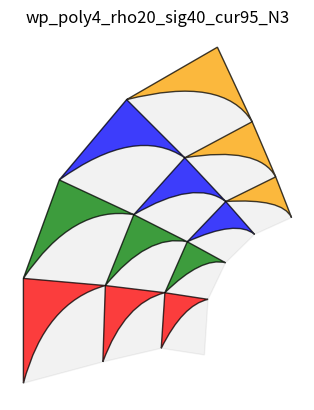

Here is the Python script that generated this plot:
# Generate a whirlpool (or screw shell) from triangles
# This method is based on the in the one decribed in Spirals 
# by Tomoko Fuse for Whirlpool Spirals but I've added curves
# to get a more flowing appearance (less step-like). 
# See ../spirals/whirlpool.py for a more true-to-the-book version.

import numpy as np
import matplotlib.pyplot as plt
import matplotlib.patches as patches
from matplotlib.path import Path
import matplotlib.path as mplpath
import matplotlib as mpl
from math import *

import copy

def distance(a, b):
    x2 = (a[0] - b[0])**2
    y2 = (a[1] - b[1])**2
    return sqrt(x2 + y2)

class wp_angles:
    def __init__(self):
        self.beta = 0
        self.alpha = 0
        self.gamma = 0

class Point:
    def __init__(self, x, y):
        self.x = x
        self.y = y

    @classmethod
    def fromVertices(cls, v):
        ret = cls(v[0],v[1])
        return ret

    def lengthTo(self, p):
        x2 = (self.x-p.x)**2
        y2 = (self.y-p.y)**2
        return sqrt(x2 + y2)

    def midpoint(self, p):
        x = (self.x + p.x)/2.0
        y = (self.y + p.y)/2.0
        return Point(x, y)

    def pts(self):
        return [self.x, self.y]
        
    def negative(self):
        return Point(self.x, -self.y)
    
    def pointFrom(self, length, angle):
        x = self.x + length*sin(radians(angle))
        y = self.y + length*cos(radians(angle))
        return Point(x, y)

def atan_deg(pt1, pt2):
    x = pt2[0] - pt1[0]
    y = pt2[1] - pt1[1]
    print("atan %f %f => %f"%(x, y, degrees(atan2(x,y))))
    return degrees(atan2(x,y))

def law_sines(length, ang_denom, ang_mult):
    val = length*sin(radians(ang_mult)) / sin(radians(ang_denom))
    return abs(val)

class CurvedTriangle(mplpath.Path):
    # CurvedTriangle class encapsulates the mpl.Path class 
    # so we can still use vertices as the triangle endpoints
    # while also having curved legs
    def __init__(self, vertices, curve=0):
        self.curve = curve
        self.setPointsFromTriangleVertices(vertices)
        if (curve == 0):
            path_vertices = vertices
            path_codes = [
                Path.MOVETO,
                Path.LINETO,
                Path.LINETO,
                Path.LINETO          
            ] 
        else:
            path_codes = [
                Path.MOVETO,
                Path.CURVE3, # Draw a quadratic Bezier curve from the current position, with the given control point, to the given end point.
                Path.CURVE3, # Draw a quadratic Bezier curve from the current position, with the given control point, to the given end point.
#                Path.LINETO,
                Path.LINETO,
                Path.LINETO           
            ] # FIXME: Still straight
 
            #controlpoint needs to be in the direction of C but how much
            divisor = 2.0 *curve
            midpoint_ab = self.pt_a.midpoint(self.pt_b)

#            controlpoint = self.pt_c.midpoint(midpoint_ab).pts() 
            x = (midpoint_ab.x + self.pt_c.x)/divisor
            y = (midpoint_ab.y + self.pt_c.y)/divisor
            controlpoint = [x, y]

            print(vertices[0], vertices[1])
            print(midpoint_ab.pts(), controlpoint)
            path_vertices = [
                vertices[0], # A
                controlpoint,# Control point
                vertices[1], # B
                vertices[2], # C
                vertices[0], # A (back to)   
            ]
        super().__init__(vertices = path_vertices,
                            codes = path_codes)

    @classmethod
    def fromPath(cls, path):
        obj = cls.__new__(cls) # does not call __init__
        super(CurvedTriangle,obj).__init__(vertices = path._vertices,
                            codes = path._codes)
        obj.curve = None
        triangle_vertices = obj.getTriangleVertices()
        obj.setPointsFromTriangleVertices(triangle_vertices)
        return obj

    def getTriangleVertices(self):
        vertices = self._vertices
        codes = self._codes
        triangle_vertices = []
        controlPoint = True
        for i, code in enumerate(codes):
            if code == Path.MOVETO or code == Path.LINETO:
                triangle_vertices.append(vertices[i])
            if code == Path.CURVE3:
                if controlPoint == True:
                    controlPoint = False # next one will be end point
                else:
                    triangle_vertices.append(vertices[i])
                    controlPoint = True # reset for next pair

        return triangle_vertices

    def setPointsFromTriangleVertices(self, vertices):
        self.pt_a = Point.fromVertices(vertices[0])
        self.pt_b = Point.fromVertices(vertices[1])
        self.pt_c = Point.fromVertices(vertices[2])

    def transformed(self, xform):
        xform_path = super().transformed(xform) 
        return CurvedTriangle.fromPath(xform_path)    

    def printTriangleVertices(self):
        print("a {:2.2f} {:2.2f} b {:2.2f} {:2.2f} c {:2.2f} {:2.2f}".format(
            self.pt_a.x, self.pt_a.y, self.pt_b.x, self.pt_b.y,
            self.pt_c.x, self.pt_c.y))

def make_basic_triangle_path(origin, ac_len, basic, curve):
    a = origin
    c = a.pointFrom(ac_len, 0.0)  
    ab_len = law_sines(ac_len, basic.beta, basic.gamma)
    b = a.pointFrom(ab_len, basic.alpha)
    vertices = [(a.x, a.y), (b.x, b.y), (c.x, c.y), (a.x, a.y)]
    path = CurvedTriangle(vertices, curve)
    return path

def make_plot(prefix='wp', show_plot=True, 
            polygon_sides=3, rotation_rho=10, spirality_sigma=20, 
            N=10, curve = 0, glue_tab = False,
            cut_tip = True, cut_bottom_func=None,
            angle_offsets = None):

    fig, ax = plt.subplots()
    name = '{}_poly{}_rho{}_sig{}_cur{}_N{}'.format(prefix,
        polygon_sides, int(rotation_rho), int(spirality_sigma), 
        int(curve*100), N)
    
    exterior_base = 90.0 + rotation_rho/2.0       
    poly = wp_angles()
    poly.beta = 360.0/polygon_sides
    poly.alpha = (180.0 - poly.beta)/2.0
    poly.gamma = 2.0 * poly.alpha

    basic = wp_angles()
    basic.beta = exterior_base - poly.alpha
    basic.alpha = spirality_sigma
    basic.gamma = 180.0 - basic.alpha - basic.beta
    print(basic.alpha, basic.beta, basic.gamma)

    #FIXME: Check validity

    # standard whirlpool
    if angle_offsets is None:
        original_angle_offsets = [rotation_rho*x  for x in list(range(polygon_sides))]
        angle_offsets = [rotation_rho*x  for x in list(range(polygon_sides))]
    
    ac_len = 10.0
    row_origin = Point(0.0, 0.0)
    rows = []
    triangles = []
    for layer in range(N):
        # create a basic triangle of ac_len with angles given
        path = make_basic_triangle_path(row_origin, ac_len, basic, curve)       
        path.printTriangleVertices()
        color = ["red", "green", "blue", "orange", "yellow", "cyan"]
        start = row_origin
        row = []

        for n in range(polygon_sides):
            r = mpl.transforms.Affine2D().rotate_deg_around(
                path.pt_a.x, path.pt_a.y, 
                -angle_offsets[n])
            path = path.transformed(r)
                

            # put triangle in position at the angle_offset and position
            row.append(path)
            print(color[n])
            print(path)
            path.printTriangleVertices()

            path = make_basic_triangle_path(origin = path.pt_c, ac_len = ac_len, basic = basic, curve = curve)  

        # end poly for
        rows.append(row) # big matrix of paths so we can make a cut path

        # Calculate angle offsets then move row_origin
        ac_len = row[0].pt_b.lengthTo(row[1].pt_b) 
        angoff = atan_deg(row[0].pt_b.pts(), row[1].pt_b.pts()) - original_angle_offsets[1]

        for n in range(polygon_sides):
            angle_offsets[n] = original_angle_offsets[n] + angoff
        a = row[0].pt_b.pointFrom(-ac_len, angoff)

        row_origin = Point(a.x, a.y)
        print(row_origin.x, row_origin.y, ac_len)
        print(angle_offsets)
    # end for each layer of triangles

    # make an outline for cutting, use cut_tip and cut_bottom to control it
    cut_vertices = []
    for r in rows: # start at 0,0 and go clockwise, adding each A point in the column
        cut_vertices.append(r[0].pt_a.pts())
    if cut_tip:
        path = rows[-1][0]
        ab_mid = path.pt_a.midpoint(path.pt_b)
        rot = mpl.transforms.Affine2D().rotate_deg_around(ab_mid.x, ab_mid.y, 180.0) 
        cut_vertices.append(path.transformed(rot).pt_c.pts())  

        for n in range(polygon_sides): # add B points of the top (smallest) row
            cut_vertices.append(rows[-1][n].pt_b.pts())
    
    # else calculate the meeting point and use that
        # Fixme: add that
        # calculate the tip point, rho angle and then isoceles triangle
        # will need the vertical scores to tip point, ok to aappend a row to rows
        # add tip point to cut_vertices
        # add B point of the last triangle rows[-1][-1]
    
    for i in range(N): # back down the column using the C points on this side
        cut_vertices.append(rows[-(i+1)][-1].pt_c.pts())
    if cut_bottom_func is None:
        for n in range(polygon_sides): # along the wide bottom until back to start
            cut_vertices.append(rows[0][-(n+1)].pt_a.pts())
    cut_path = Path(cut_vertices)
    patch = patches.PathPatch(cut_path, facecolor='k', alpha=0.05, edgecolor='k')
    ax.add_patch(patch)

    # add all the trangles to the plot
    for r in rows:
        for n in range(polygon_sides):               
            patch = patches.PathPatch(r[n], facecolor=color[n], alpha=0.75, edgecolor='k')
            ax.add_patch(patch)

    plt.axis('off')
    plt.box(False)
    ax.set_aspect(1), ax.autoscale()
    plt.savefig(name + ".svg")
    if show_plot: plt.title(name), plt.show()


make_plot(prefix='wp', show_plot=True, polygon_sides=4, 
            rotation_rho=20, spirality_sigma=40, 
            N=3, curve = 0.95,
            glue_tab = False,
            cut_tip = True, angle_offsets = None)
